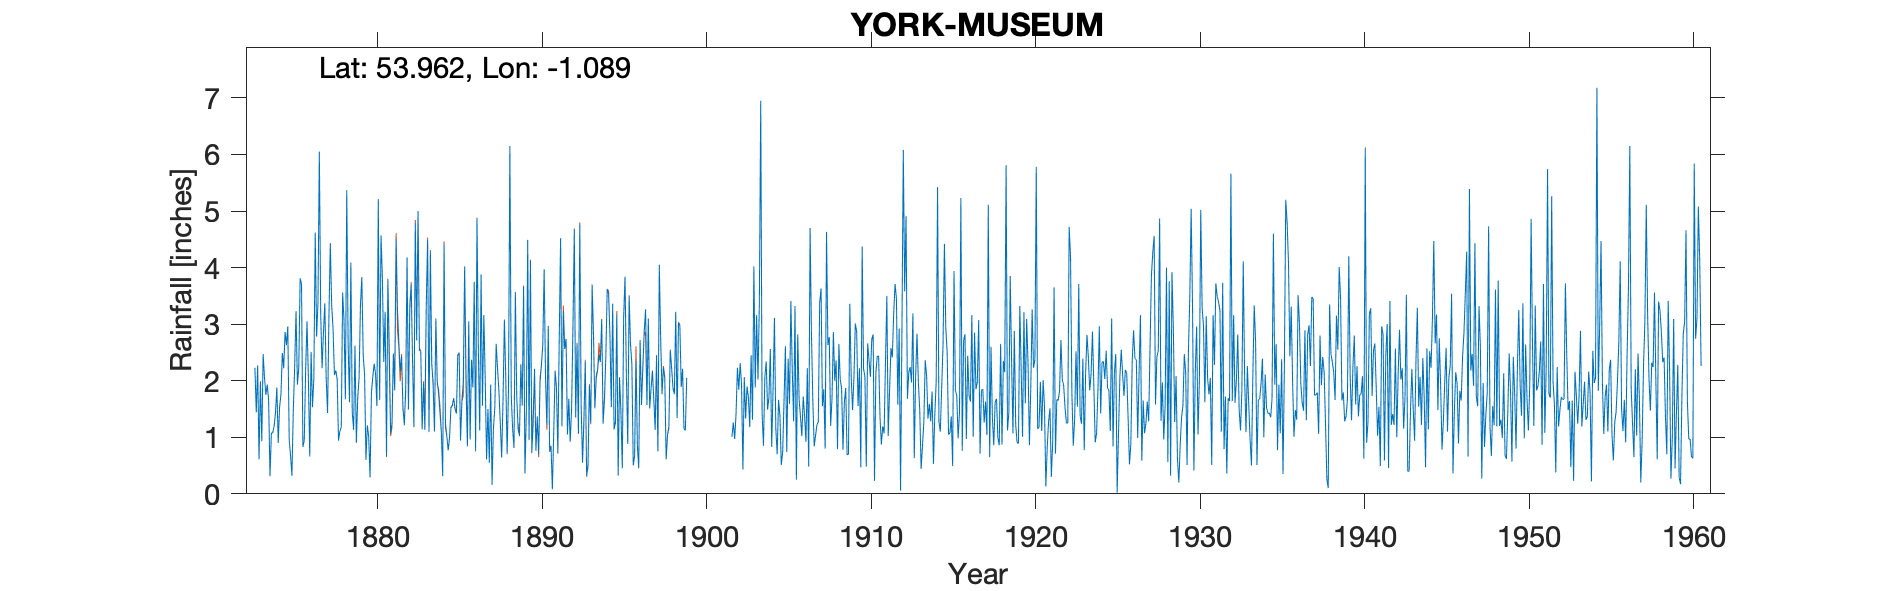

The table this chart was drawn from, first rows:
YORK MUSEUM, , , , , , , , , , , , , , , , , , , , , , , 
Grid ref, SE599521, Long, -1.089, Lat, 53.96, Elevation, 57, ft, , , , , , , , , , , , , , , 
Station no, 3448, , , , , , , , , , , , , , , , , , , , , , 
, 1873, 1874, 1875, 1876, 1877, 1878, 1879, 1880, 1881, 1882, 1883, 1884, 1885, 1886, 1887, 1888, 1889, 1890, 1891, 1892, 1893, 1894, 1895
January, 2.23, 1.07, 2.96, 0.94, 3.17, 2.03, 1.13, 0.29, 0.67, 1.53, 2.53, 3.1, 1.56, 3.05, 2.05, 0.64, 1.15, 2.21, 0.85, 1.05, 1.27, 2.33, 3.17
February, 1.44, 1.08, 0.96, 2.18, 2.22, 0.94, 2.62, 1.79, 3.8, 1.21, 2.53, 1.99, 1.69, 0.96, 0.61, 1.65, 1.02, 0.77, 0.08, 1.68, 2.34, 3.08, 0.33
March, 2.27, 1.19, 0.68, 3.05, 2.85, 1.11, 0.9, 2.07, 2.56, 1.88, 1.14, 1.78, 1.5, 2.37, 1.5, 3.08, 2.29, 1.37, 1.09, 0.92, 0.32, 1.24, 2.06
April, 0.61, 1.43, 0.32, 2.05, 3.37, 1.18, 1.69, 2.3, 1.06, 4.18, 1.95, 1.44, 1.42, 1.88, 0.55, 2.05, 1.56, 0.7, 2.17, 1.48, 0.48, 1.7, 1.47
May, 1.99, 1.88, 1.47, 0.66, 2.04, 3.56, 2.05, 2.12, 1.25, 1.49, 1.13, 1.09, 2.46, 3.75, 1.93, 0.7, 3.66, 1.98, 1.87, 2.92, 1.91, 2.43, 0.45
June, 0.93, 0.9, 2.25, 2.51, 1.43, 3.06, 3.34, 1.55, 2.48, 3.33, 3.32, 0.31, 2.48, 0.75, 0.16, 1.86, 0.36, 2.28, 0.71, 4.67, 1.25, 3.62, 3.12
July, 2.47, 1.53, 3.23, 1.53, 3.13, 1.67, 3.83, 5.21, 1.83, 3.7, 4.49, 4.4, 0.94, 4.88, 1.16, 6.15, 1.42, 2.62, 2.73, 1.35, 3.7, 3.54, 3.84
August, 2.05, 1.76, 1.93, 2.05, 4.43, 5.37, 2.45, 1.66, 4.51, 2.35, 1.1, 1.25, 1.64, 2.55, 1.51, 1.74, 4.49, 3.97, 4.52, 2.64, 2.81, 2.79, 2.08
September, 1.75, 2.49, 2.23, 4.62, 3.33, 2.64, 2.11, 4.57, 3.26, 1.18, 4.29, 1.02, 1.97, 1.12, 2.65, 1.15, 0.97, 2.08, 1.2, 1.07, 1.51, 1.53, 0.88
October, 1.93, 2.22, 3.81, 2.78, 2.92, 1.62, 0.6, 3.82, 2.67, 4.79, 2.32, 0.77, 4.02, 3.88, 2.22, 0.81, 4.12, 1.22, 3.23, 4.76, 2.09, 3.36, 3.49
November, 1.66, 2.86, 3.71, 3.38, 2.1, 4.09, 1.21, 2.33, 2.17, 2.71, 1.92, 1, 1.94, 1.56, 1.82, 3.57, 0.73, 2.97, 2.56, 1.56, 2.19, 1.14, 2.64
December, 0.31, 2.63, 0.83, 6.05, 2.18, 1.45, 1.01, 3.22, 2.43, 5, 1.1, 1.52, 0.84, 3.16, 1.26, 1.72, 1.26, 0.76, 2.74, 0.55, 2.46, 1.25, 2.29
Total, 19.64, 21.04, 24.38, 31.8, 33.17, 28.72, 22.94, 30.93, 28.69, 33.35, 27.82, 19.67, 22.46, 29.91, 17.42, 25.12, 23.03, 22.93, 23.75, 24.65, 22.33, 28.01, 25.82
TYRain_1870-1879_08_pt1/187, , , , , , , , , , , , , , , , , , , , , , , 
TYRain_1880-1889_10_pt2/094, , , , , , , , , , , , , , , , , , , , , , , 
TYRain_1890-1899_16_pt1/107, , , , , , , , , , , , , , , , , , , , , , , 
TYRain_1900-1909_21_pt1/228, , , , , , , , , , , , , , , , , , , , , , , 
TYRain_1910-1919_21_pt1/003, , , , , , , , , , , , , , , , , , , , , , , 
TYRain_1920-1930_23_pt1/212, , , , , , , , , , , , , , , , , , , , , , , 
TYRain_1931-1940_19_pt1/333, , , , , , , , , , , , , , , , , , , , , , , 
TYRain_1941-1950_22_pt1/186, , , , , , , , , , , , , , , , , , , , , , , 
TYRain_1951-1960_20_pt1/283, , , , , , , , , , , , , , , , , , , , , , , 
# Annual totals in brackets for 1900 and…, , , , , , , , , , , , , , , , , , , , , , , 
# They were borrowed from York Cherry Hi…, , , , , , , , , , , , , , , , , , , , , , , 
#, , , , , , , , , , , , , , , , , , , , , , , 
# The station continued until 1964 accor…, , , , , , , , , , , , , , , , , , , , , , , 
#, , , , , , , , , , , , , , , , , , , , , , , 
# IDR 1887 Aug, , , , , , , , , , , , , , , , , , , , , , , 
# IDR 1919 Feb, , , , , , , , , , , , , , , , , , , , , , , 
# IDR 1923 Total, , , , , , , , , , , , , , , , , , , , , , , 
# IDR 1946 May, , , , , , , , , , , , , , , , , , , , , , , 
